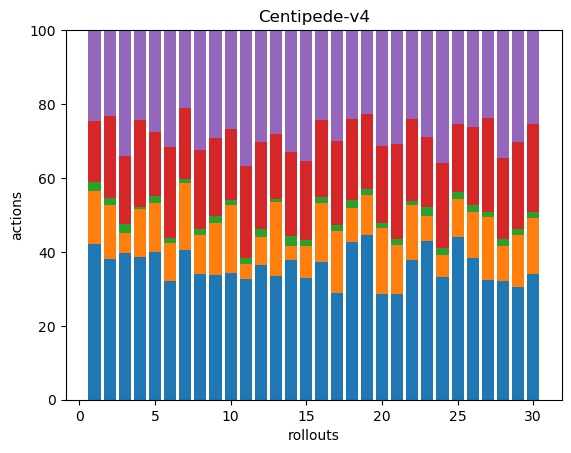

Data behind this chart, as committed beside it:
84, 29, 5, 33, 49, 0, 0, 0, 0, 0, 0, 0, 0, 0, 0, 0, 0, 0
95, 36, 5, 55, 58, 0, 0, 0, 0, 0, 0, 0, 0, 0, 0, 0, 0, 0
50, 7, 3, 23, 43, 0, 0, 0, 0, 0, 0, 0, 0, 0, 0, 0, 0, 0
123, 41, 2, 75, 77, 0, 0, 0, 0, 0, 0, 0, 0, 0, 0, 0, 0, 0
64, 21, 3, 28, 44, 0, 0, 0, 0, 0, 0, 0, 0, 0, 0, 0, 0, 0
65, 21, 3, 50, 64, 0, 0, 0, 0, 0, 0, 0, 0, 0, 0, 0, 0, 0
93, 41, 3, 44, 48, 0, 0, 0, 0, 0, 0, 0, 0, 0, 0, 0, 0, 0
65, 20, 3, 41, 62, 0, 0, 0, 0, 0, 0, 0, 0, 0, 0, 0, 0, 0
53, 22, 3, 33, 46, 0, 0, 0, 0, 0, 0, 0, 0, 0, 0, 0, 0, 0
87, 46, 4, 48, 68, 0, 0, 0, 0, 0, 0, 0, 0, 0, 0, 0, 0, 0
55, 7, 3, 42, 62, 0, 0, 0, 0, 0, 0, 0, 0, 0, 0, 0, 0, 0
53, 11, 3, 34, 44, 0, 0, 0, 0, 0, 0, 0, 0, 0, 0, 0, 0, 0
107, 64, 3, 56, 90, 0, 0, 0, 0, 0, 0, 0, 0, 0, 0, 0, 0, 0
40, 4, 3, 24, 35, 0, 0, 0, 0, 0, 0, 0, 0, 0, 0, 0, 0, 0
54, 14, 3, 35, 58, 0, 0, 0, 0, 0, 0, 0, 0, 0, 0, 0, 0, 0
95, 41, 4, 53, 62, 0, 0, 0, 0, 0, 0, 0, 0, 0, 0, 0, 0, 0
57, 33, 3, 45, 59, 0, 0, 0, 0, 0, 0, 0, 0, 0, 0, 0, 0, 0
128, 28, 6, 66, 72, 0, 0, 0, 0, 0, 0, 0, 0, 0, 0, 0, 0, 0
75, 18, 3, 34, 38, 0, 0, 0, 0, 0, 0, 0, 0, 0, 0, 0, 0, 0
63, 39, 3, 46, 69, 0, 0, 0, 0, 0, 0, 0, 0, 0, 0, 0, 0, 0
90, 42, 5, 82, 97, 0, 0, 0, 0, 0, 0, 0, 0, 0, 0, 0, 0, 0
119, 47, 3, 70, 76, 0, 0, 0, 0, 0, 0, 0, 0, 0, 0, 0, 0, 0
52, 8, 3, 23, 35, 0, 0, 0, 0, 0, 0, 0, 0, 0, 0, 0, 0, 0
51, 9, 3, 35, 55, 0, 0, 0, 0, 0, 0, 0, 0, 0, 0, 0, 0, 0
76, 18, 3, 32, 44, 0, 0, 0, 0, 0, 0, 0, 0, 0, 0, 0, 0, 0
126, 41, 6, 70, 86, 0, 0, 0, 0, 0, 0, 0, 0, 0, 0, 0, 0, 0
73, 39, 3, 57, 54, 0, 0, 0, 0, 0, 0, 0, 0, 0, 0, 0, 0, 0
51, 15, 3, 35, 55, 0, 0, 0, 0, 0, 0, 0, 0, 0, 0, 0, 0, 0
62, 29, 3, 48, 62, 0, 0, 0, 0, 0, 0, 0, 0, 0, 0, 0, 0, 0
63, 28, 3, 44, 47, 0, 0, 0, 0, 0, 0, 0, 0, 0, 0, 0, 0, 0
